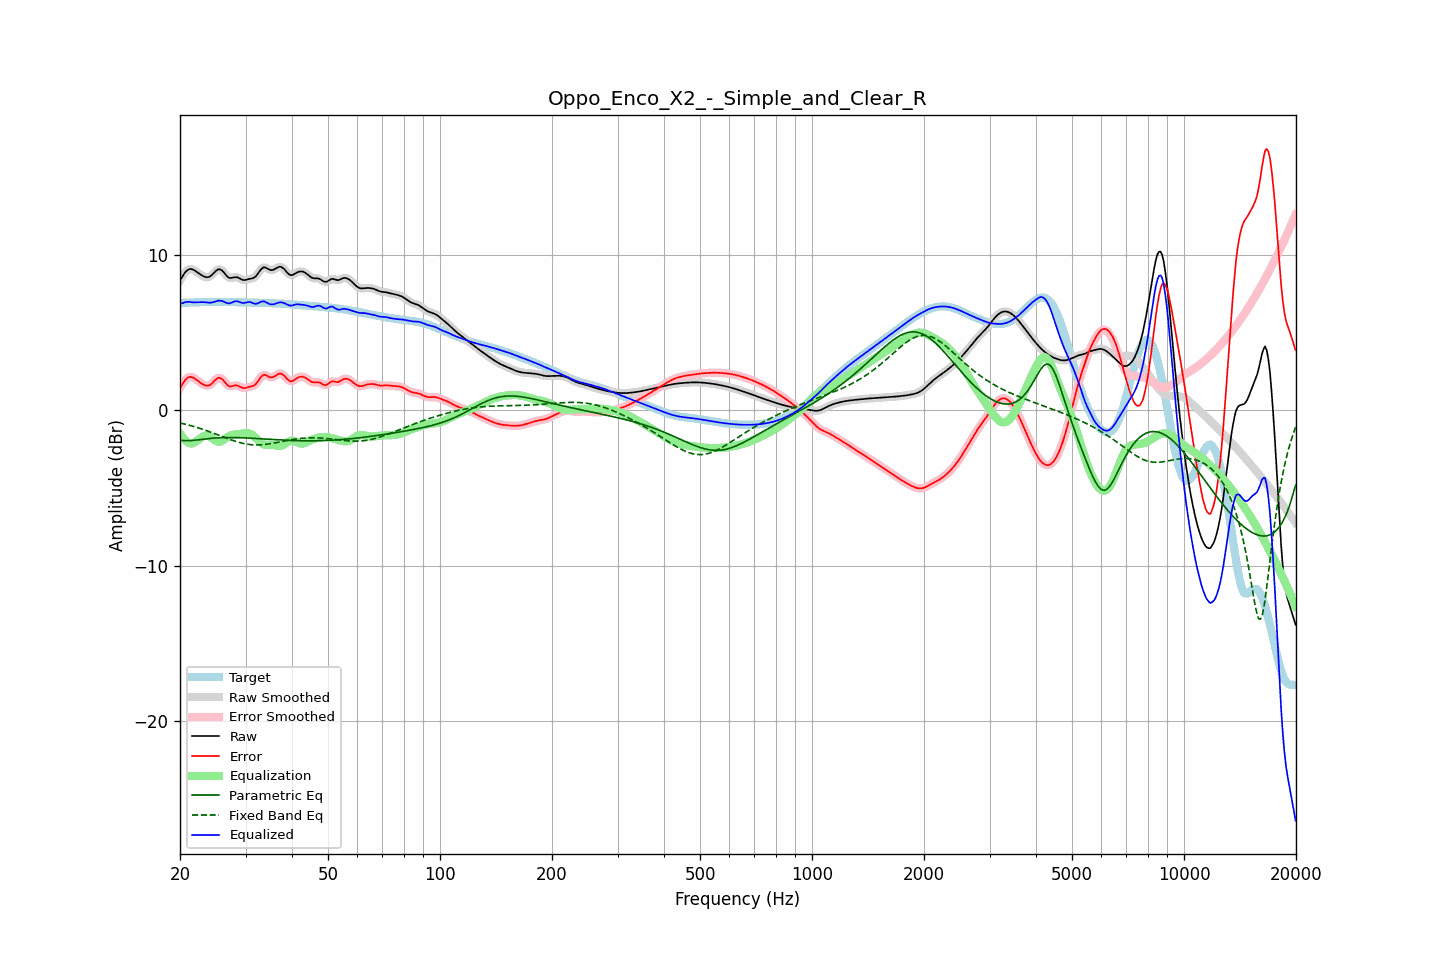

The data file committed next to this chart (first rows):
frequency, raw, error, smoothed, error_smoothed, equalization, parametric_eq, fixed_band_eq, equalized_raw, equalized_smoothed, target
20.00, 8.37, 1.45, 8.36, 1.44, -1.48, -1.92, -0.81, 6.89, 6.88, 6.93
20.20, 8.55, 1.62, 8.56, 1.63, -1.65, -1.94, -0.83, 6.90, 6.91, 6.93
20.40, 8.71, 1.78, 8.72, 1.79, -1.79, -1.95, -0.86, 6.93, 6.94, 6.93
20.61, 8.87, 1.93, 8.86, 1.93, -1.90, -1.95, -0.88, 6.96, 6.96, 6.94
20.81, 8.98, 2.04, 8.98, 2.04, -2.00, -1.95, -0.91, 6.98, 6.98, 6.94
21.02, 9.06, 2.12, 9.06, 2.12, -2.07, -1.95, -0.93, 6.99, 7.00, 6.94
21.23, 9.11, 2.16, 9.10, 2.15, -2.11, -1.95, -0.96, 7.00, 6.99, 6.95
21.44, 9.11, 2.16, 9.11, 2.15, -2.13, -1.94, -0.99, 6.98, 6.97, 6.95
21.66, 9.07, 2.12, 9.08, 2.12, -2.11, -1.93, -1.02, 6.96, 6.97, 6.96
21.87, 9.03, 2.07, 9.03, 2.06, -2.06, -1.92, -1.05, 6.96, 6.96, 6.96
22.09, 8.96, 1.99, 8.96, 1.99, -2.00, -1.91, -1.08, 6.96, 6.96, 6.97
22.31, 8.89, 1.92, 8.89, 1.92, -1.92, -1.90, -1.11, 6.96, 6.97, 6.97
22.54, 8.81, 1.84, 8.81, 1.84, -1.84, -1.89, -1.15, 6.97, 6.97, 6.97
22.76, 8.74, 1.77, 8.74, 1.76, -1.77, -1.88, -1.18, 6.98, 6.98, 6.98
22.99, 8.68, 1.70, 8.68, 1.70, -1.70, -1.86, -1.21, 6.98, 6.98, 6.98
23.22, 8.63, 1.64, 8.63, 1.64, -1.65, -1.85, -1.25, 6.98, 6.98, 6.98
23.45, 8.59, 1.60, 8.59, 1.60, -1.63, -1.84, -1.28, 6.97, 6.97, 6.99
23.69, 8.58, 1.59, 8.58, 1.59, -1.63, -1.83, -1.32, 6.95, 6.95, 6.99
23.92, 8.60, 1.61, 8.60, 1.61, -1.66, -1.82, -1.36, 6.94, 6.94, 6.99
24.16, 8.66, 1.66, 8.66, 1.67, -1.71, -1.80, -1.40, 6.94, 6.94, 6.99
24.40, 8.74, 1.75, 8.75, 1.75, -1.79, -1.79, -1.43, 6.96, 6.96, 6.99
24.65, 8.85, 1.86, 8.85, 1.86, -1.87, -1.79, -1.47, 6.98, 6.98, 6.99
24.89, 8.96, 1.97, 8.96, 1.97, -1.94, -1.78, -1.51, 7.02, 7.02, 6.99
25.14, 9.04, 2.05, 9.05, 2.05, -2.00, -1.77, -1.55, 7.05, 7.05, 6.99
25.39, 9.10, 2.11, 9.09, 2.10, -2.02, -1.76, -1.59, 7.08, 7.07, 6.99
25.65, 9.08, 2.09, 9.08, 2.09, -2.01, -1.76, -1.63, 7.07, 7.07, 6.99
25.91, 9.03, 2.04, 9.03, 2.03, -1.97, -1.76, -1.67, 7.06, 7.05, 6.99
26.16, 8.93, 1.94, 8.92, 1.93, -1.91, -1.75, -1.71, 7.02, 7.01, 6.99
26.43, 8.80, 1.81, 8.80, 1.81, -1.83, -1.75, -1.75, 6.97, 6.97, 6.99
26.69, 8.68, 1.69, 8.68, 1.69, -1.75, -1.75, -1.79, 6.93, 6.93, 6.99
26.96, 8.58, 1.59, 8.59, 1.60, -1.68, -1.75, -1.83, 6.90, 6.90, 6.99
27.23, 8.53, 1.55, 8.54, 1.56, -1.63, -1.75, -1.87, 6.90, 6.91, 6.98
27.50, 8.54, 1.56, 8.54, 1.55, -1.59, -1.75, -1.91, 6.94, 6.94, 6.98
27.77, 8.56, 1.58, 8.56, 1.58, -1.57, -1.75, -1.94, 6.99, 6.99, 6.98
28.05, 8.58, 1.61, 8.58, 1.60, -1.56, -1.75, -1.98, 7.03, 7.02, 6.98
28.33, 8.58, 1.61, 8.58, 1.61, -1.55, -1.75, -2.01, 7.04, 7.04, 6.97
28.62, 8.56, 1.59, 8.56, 1.59, -1.54, -1.75, -2.04, 7.03, 7.02, 6.97
28.90, 8.51, 1.54, 8.51, 1.54, -1.52, -1.76, -2.07, 6.99, 6.99, 6.97
29.19, 8.46, 1.49, 8.46, 1.49, -1.51, -1.76, -2.10, 6.95, 6.95, 6.97
29.48, 8.41, 1.44, 8.42, 1.45, -1.49, -1.77, -2.12, 6.92, 6.93, 6.96
29.78, 8.40, 1.44, 8.40, 1.44, -1.47, -1.77, -2.14, 6.93, 6.93, 6.96
30.08, 8.41, 1.45, 8.41, 1.45, -1.46, -1.78, -2.16, 6.94, 6.95, 6.96
30.38, 8.44, 1.48, 8.44, 1.48, -1.46, -1.78, -2.18, 6.97, 6.97, 6.96
30.68, 8.47, 1.52, 8.46, 1.51, -1.48, -1.79, -2.19, 6.99, 6.98, 6.95
30.99, 8.49, 1.54, 8.49, 1.54, -1.52, -1.79, -2.21, 6.97, 6.97, 6.95
31.30, 8.51, 1.57, 8.51, 1.56, -1.58, -1.80, -2.21, 6.93, 6.93, 6.95
31.61, 8.55, 1.61, 8.56, 1.61, -1.66, -1.80, -2.22, 6.89, 6.89, 6.94
31.93, 8.62, 1.68, 8.63, 1.69, -1.76, -1.81, -2.22, 6.86, 6.87, 6.94
32.24, 8.75, 1.81, 8.75, 1.81, -1.86, -1.82, -2.23, 6.88, 6.89, 6.94
32.57, 8.89, 1.96, 8.89, 1.96, -1.97, -1.82, -2.22, 6.93, 6.93, 6.94
32.89, 9.04, 2.11, 9.04, 2.10, -2.06, -1.83, -2.22, 6.98, 6.98, 6.93
33.22, 9.15, 2.22, 9.15, 2.22, -2.13, -1.84, -2.21, 7.02, 7.02, 6.93
33.55, 9.22, 2.29, 9.21, 2.28, -2.19, -1.84, -2.20, 7.03, 7.02, 6.93
33.89, 9.21, 2.28, 9.21, 2.28, -2.21, -1.85, -2.19, 7.00, 6.99, 6.93
34.23, 9.16, 2.24, 9.16, 2.24, -2.22, -1.86, -2.18, 6.94, 6.94, 6.92
34.57, 9.10, 2.18, 9.10, 2.19, -2.22, -1.86, -2.16, 6.88, 6.89, 6.92
34.92, 9.05, 2.13, 9.06, 2.14, -2.21, -1.87, -2.15, 6.84, 6.85, 6.92
35.27, 9.04, 2.13, 9.04, 2.13, -2.21, -1.88, -2.13, 6.83, 6.83, 6.91
35.62, 9.06, 2.15, 9.06, 2.16, -2.22, -1.88, -2.11, 6.84, 6.84, 6.91
35.97, 9.11, 2.21, 9.11, 2.21, -2.24, -1.89, -2.09, 6.87, 6.87, 6.90
... 635 more rows
